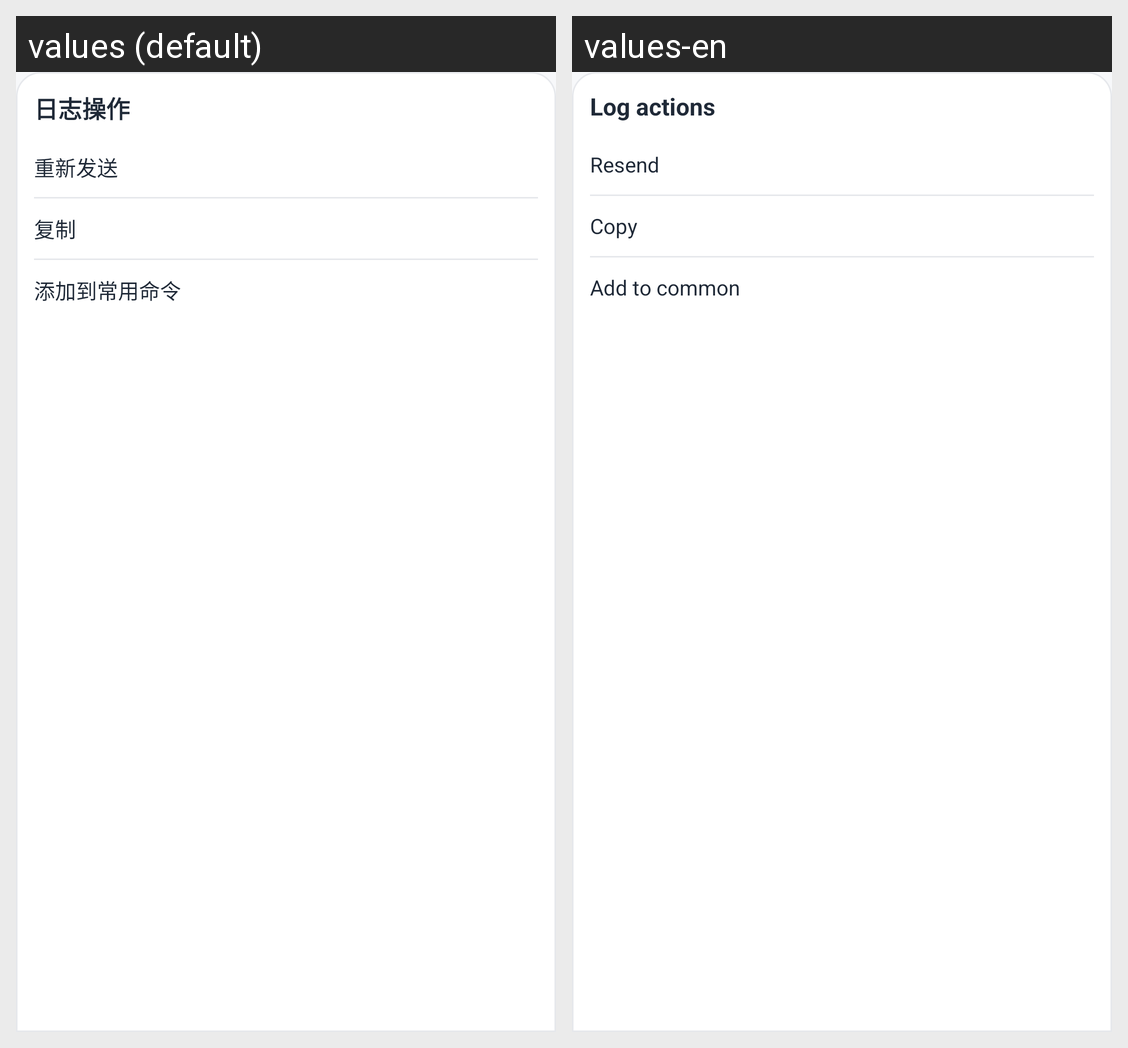

The same Android screen rendered under two of its app's locales, left to right. List the strings drawn on it with the default value and each locale's translation.
Android screen res/layout/bottom_sheet_log_actions.xml rendered under 2 locales, left to right: values (default), values-en. Device: Nexus 5 (rendered at 1080×1920; each locale shown at half size, 540×960, under a caption strip naming it); theme AppTheme.
Strings drawn on this screen, with the default value and each locale's value (text and hints the layout hard-codes, and strings that could not be matched under every locale, appear in the picture but are not listed):

text_log_actions_title
  values: 日志操作
  values-en: Log actions

text_resend
  values: 重新发送
  values-en: Resend

text_copy
  values: 复制
  values-en: Copy

text_add_to_common
  values: 添加到常用命令
  values-en: Add to common
